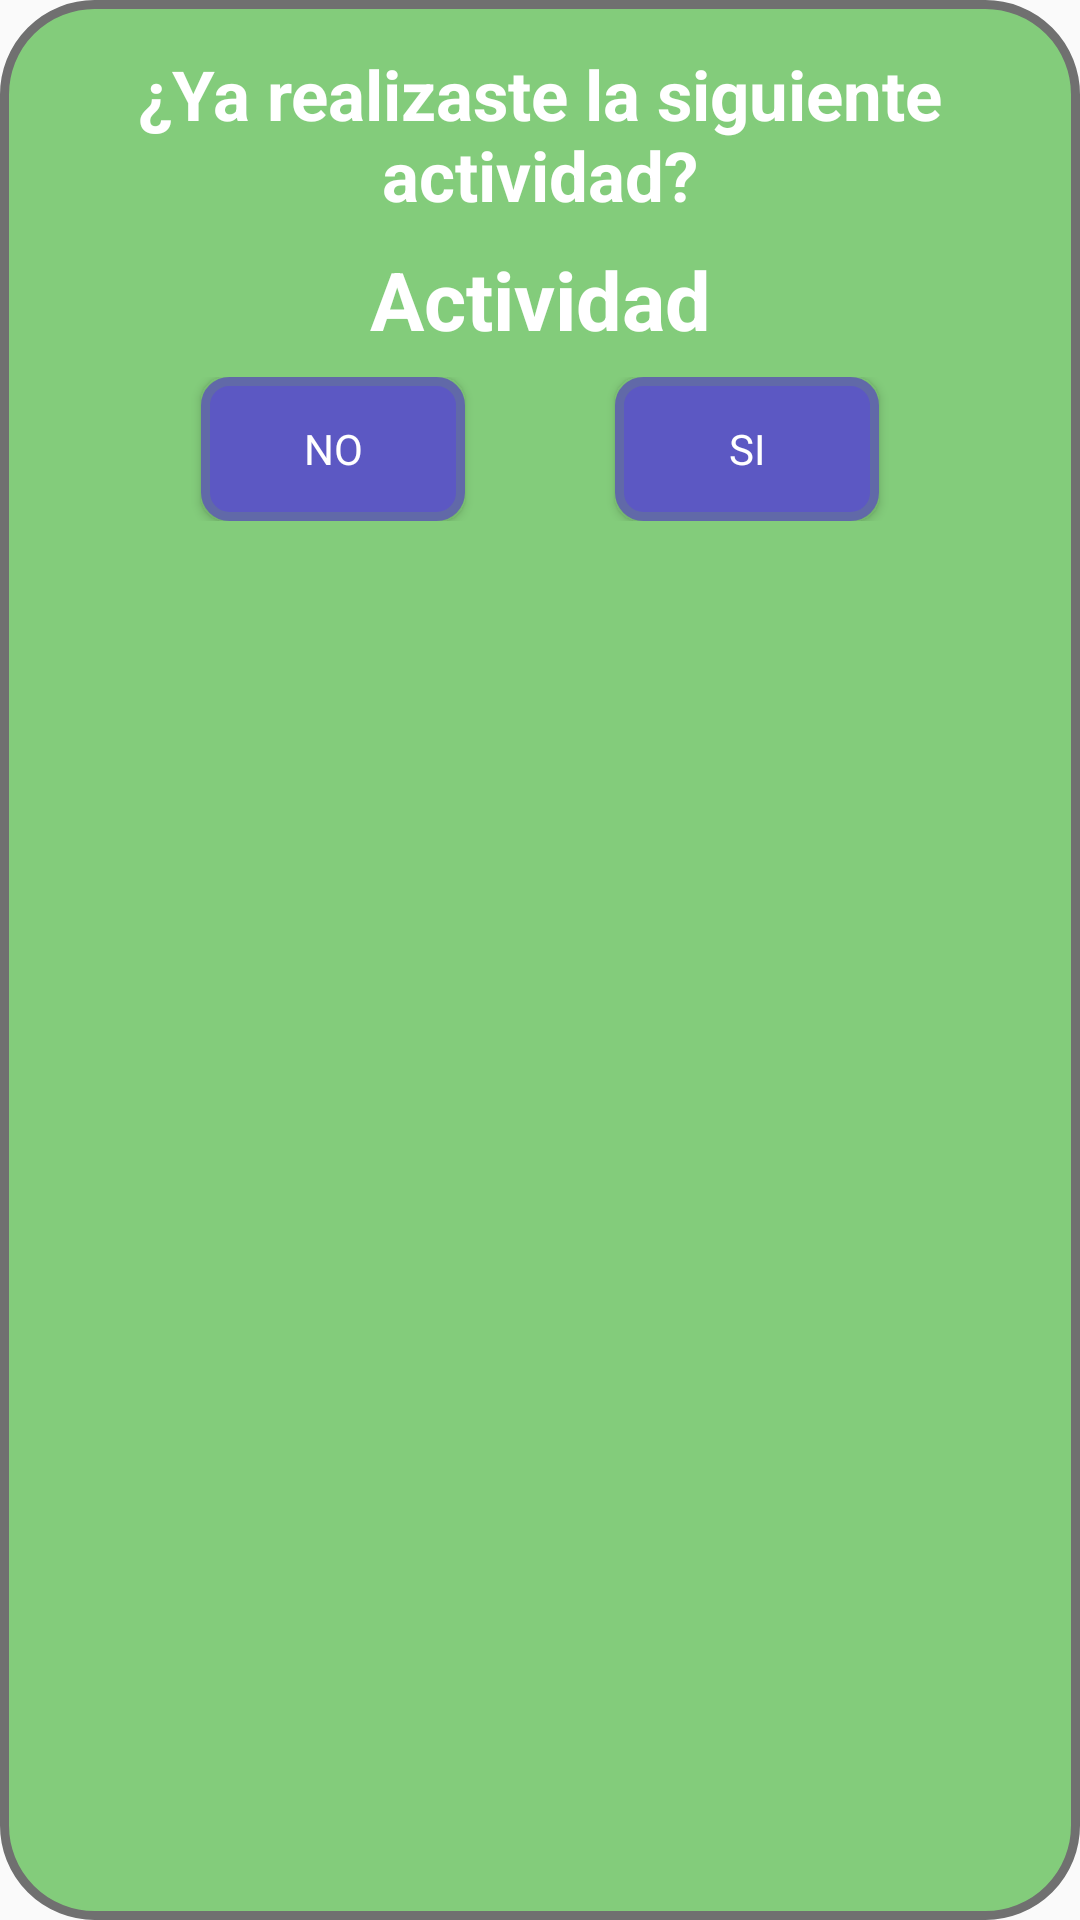

Layout XML and referenced resources for this Android screen:
<!-- AndroidManifest.xml: application theme AppTheme -->
<!-- res/layout/dialog_tasks.xml -->
<?xml version="1.0" encoding="utf-8"?>
<androidx.constraintlayout.widget.ConstraintLayout
    xmlns:android="http://schemas.android.com/apk/res/android"
    xmlns:app="http://schemas.android.com/apk/res-auto"
    xmlns:tools="http://schemas.android.com/tools"
    android:layout_width="match_parent"
    android:layout_height="match_parent"
    android:padding="16dp"
    android:background="@drawable/dialog_background">

    <TextView
        android:id="@+id/textView"
        android:layout_width="match_parent"
        android:layout_height="wrap_content"
        android:text="¿Ya realizaste la siguiente actividad?"
        android:textColor="#fff"
        android:textSize="23sp"
        android:textStyle="bold"
        android:gravity="center"
        app:layout_constraintEnd_toEndOf="parent"
        app:layout_constraintStart_toStartOf="parent"
        app:layout_constraintTop_toTopOf="parent" />

    <TextView
        android:id="@+id/txtplantTask"
        android:layout_width="match_parent"
        android:layout_height="wrap_content"
        android:text="Actividad"
        android:textColor="#FFFFFF"
        android:textSize="27sp"
        android:layout_marginTop="8dp"
        android:textStyle="bold"
        android:gravity="center"
        app:layout_constraintEnd_toEndOf="parent"
        app:layout_constraintStart_toStartOf="parent"
        app:layout_constraintTop_toBottomOf="@+id/textView" />



    <LinearLayout
        android:layout_width="match_parent"
        android:layout_height="wrap_content"
        android:orientation="horizontal"
        android:layout_marginTop="8dp"
        android:gravity="center"
        app:layout_constraintEnd_toEndOf="parent"
        app:layout_constraintStart_toStartOf="parent"
        app:layout_constraintTop_toBottomOf="@+id/txtplantTask">

        <Button
            android:id="@+id/btnNoTask"
            android:layout_width="wrap_content"
            android:layout_height="wrap_content"
            android:text="NO"
            style="@style/buttonNormal"
            android:layout_marginRight="50dp"/>
        <Button
            android:id="@+id/btnYesTask"
            android:layout_width="wrap_content"
            android:layout_height="wrap_content"
            style="@style/buttonNormal"
            android:text="SI"/>
    </LinearLayout>
</androidx.constraintlayout.widget.ConstraintLayout>
<!-- resources referenced by this layout -->
<resources>
  <!-- drawable dialog_background (drawable) -->
  <?xml version="1.0" encoding="utf-8"?>
  <shape xmlns:android="http://schemas.android.com/apk/res/android" android:shape="rectangle">
      <corners android:radius="30dp"/>
      <stroke android:color="#707070" android:width="3dp"/>
      <solid android:color="#83CC7B" />
  
  </shape>
  <style name="buttonNormal" parent="@android:style/Widget.Button">
          <item name="android:gravity">center_vertical|center_horizontal</item>
          <item name="android:textColor">#FFF</item>
          <item name="android:background">@drawable/button_normal</item>
          <item name="android:focusable">true</item>
          <item name="android:clickable">true</item>
      </style>
  <style name="AppTheme" parent="Theme.AppCompat.Light.DarkActionBar">
          
          <item name="colorPrimary">@color/colorPrimary</item>
          <item name="colorPrimaryDark">@color/colorPrimaryDark</item>
          <item name="colorAccent">@color/colorAccent</item>
      </style>
  <!-- drawable button_normal (drawable) -->
  <?xml version="1.0" encoding="utf-8"?>
  <selector xmlns:android="http://schemas.android.com/apk/res/android">
      <item
          android:state_pressed="true"
          android:state_enabled="true"
          android:drawable="@drawable/button_normal_pressed" />
  
      <item
          android:state_enabled="true"
          android:drawable="@drawable/button_normal_enabled" />
  </selector>
  <color name="colorPrimary">#2DDA93</color>
  <color name="colorPrimaryDark">#00a24a</color>
  <color name="colorAccent">#03DAC5</color>
  <!-- drawable button_normal_pressed (drawable) -->
  <?xml version="1.0" encoding="utf-8"?>
  <shape xmlns:android="http://schemas.android.com/apk/res/android" android:shape="rectangle">
  
      <corners android:radius="8dp"/>
      <stroke android:color="#6169A8" android:width="3dp"/>
      <solid android:color="#4D49BC" />
  
  </shape>
  <!-- drawable button_normal_enabled (drawable) -->
  <?xml version="1.0" encoding="utf-8"?>
  <shape xmlns:android="http://schemas.android.com/apk/res/android" android:shape="rectangle">
  
      <corners android:radius="8dp"/>
      <stroke android:color="#6169A8" android:width="3dp"/>
      <solid android:color="#5C58C3" />
  
  </shape>
</resources>
